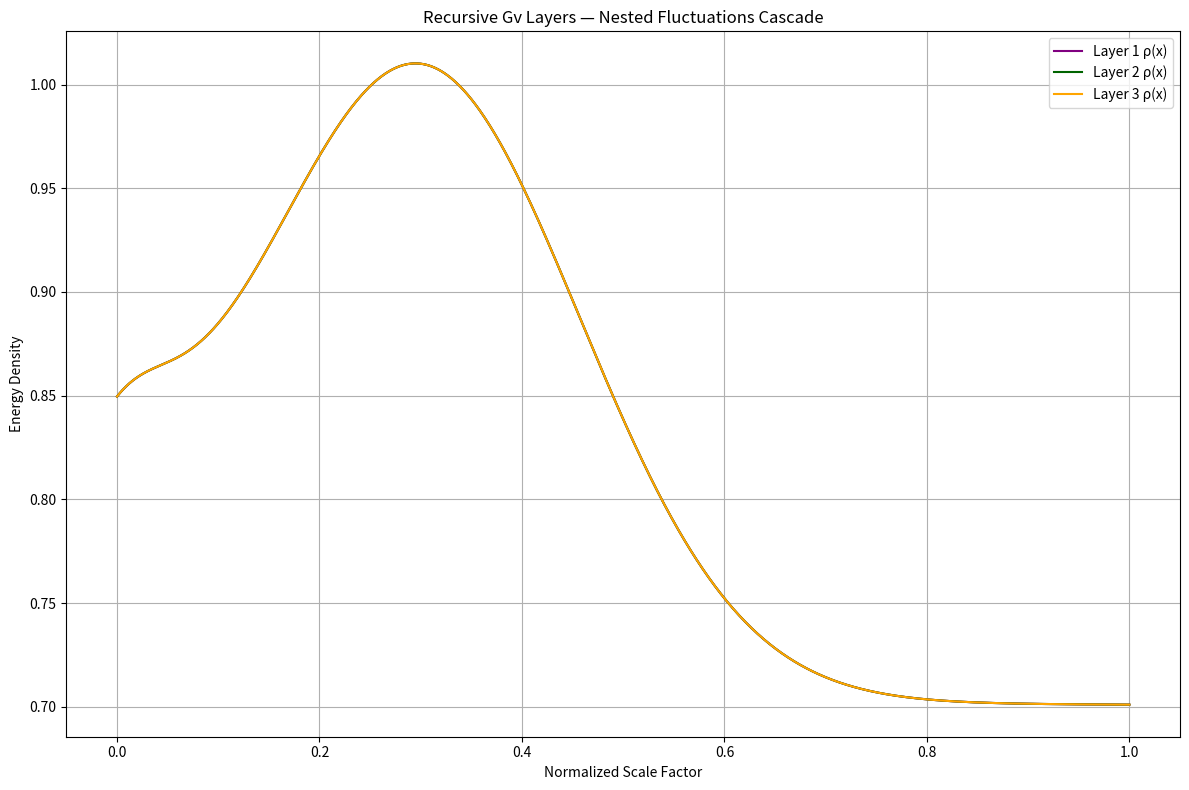

Generate this figure with matplotlib:
"""
gv_simulation.py
Per Grok: Recursive Gv layers for hierarchy/meta-variables.
Nested integrals cascade scales, toy derivation of particle masses (hierarchy problem proxy).
"""

import numpy as np
import matplotlib.pyplot as plt
from scipy.optimize import minimize_scalar
import warnings
warnings.filterwarnings("ignore", category=RuntimeWarning)


class GodVariable:
    def __init__(self, alpha=1e-120, layers=3):
        self.alpha = alpha
        self.layers = layers
        self.gv_values = [alpha] * layers  # Recursive Gv stack
        self.rho_profiles = []
        self.x_values = None

    def set_recursive_profile(self, n_points=1000, vacuum_amplitude=0.05):
        x = np.linspace(0, 1, n_points)
        self.x_values = x
        rho_base = np.zeros_like(x)
        
        for layer in range(self.layers):
            # Each layer adds finer fluctuations (meta-cascade)
            scale = 10 ** (layer + 1)
            freq = scale * 200 * np.pi * x
            log_cutoff = np.log10(freq + 10) / np.log10(1e3 + layer * 1e3)
            vacuum_raw = vacuum_amplitude / scale * np.sin(freq) * np.exp(-5 * x)
            vacuum_fluct = vacuum_raw * (1 - log_cutoff.clip(0, 0.95))
            
            # Add cosmological components on base layer only
            if layer == 0:
                matter = 0.3 * np.exp(-((x - 0.3)**2) / 0.05)
                radiation = 0.1 / (1 + 100 * x**2)
                dark_energy = 0.7 * np.ones_like(x)
                rho_base = matter + radiation + dark_energy + vacuum_fluct + 1e-121
            else:
                rho_base += vacuum_fluct  # Higher layers add quantum fines
            
            self.rho_profiles.append(rho_base.copy())

    def compute_nested_integral(self, layer=0):
        """Recursive nested integral across layers."""
        if layer >= self.layers:
            return 0.0
        inner = self.compute_nested_integral(layer + 1)
        outer = np.trapezoid(self.rho_profiles[layer], x=self.x_values)
        return outer + 0.1 * inner  # Cascade weighting

    def update_gv(self):
        nested = self.compute_nested_integral()
        for i in range(self.layers):
            self.gv_values[i] = nested / (10 ** i) + self.alpha
        return self.gv_values[0]  # Top-level Gv

    def derive_lambda(self, scale_factor=1e61):
        self.update_gv()
        return self.gv_values[0] / (scale_factor ** 4)

    def derive_particle_mass_ratio(self):
        """
        Toy hierarchy problem: Higgs/electron mass ratio ~10^17 proxy.
        From nested scale cascade (fine layer Gv small, coarse large).
        """
        self.update_gv()
        fine_gv = self.gv_values[-1] + 1e-100  # Quantum layer
        coarse_gv = self.gv_values[0] + 1e-100  # Cosmic layer
        ratio = coarse_gv / fine_gv
        return ratio

    def plot_profiles(self, save_path="rho_recursive_layers.png"):
        plt.figure(figsize=(12, 8))
        colors = ['purple', 'darkgreen', 'orange']
        for i, rho in enumerate(self.rho_profiles):
            plt.plot(self.x_values, rho, label=f"Layer {i+1} ρ(x)", color=colors[i % len(colors)])
        plt.xlabel("Normalized Scale Factor")
        plt.ylabel("Energy Density")
        plt.title("Recursive Gv Layers — Nested Fluctuations Cascade")
        plt.grid(True)
        plt.legend()
        plt.tight_layout()
        plt.savefig(save_path)
        print(f"Plot saved: {save_path}")


def tune_alpha_for_lambda(target_lambda=1.1056e-52, scale_factor=1e61):
    gv = GodVariable(layers=3)
    gv.set_recursive_profile(vacuum_amplitude=0.05)
    nested = gv.compute_nested_integral()

    def objective(alpha):
        gv.alpha = float(alpha)
        derived = gv.derive_lambda(scale_factor=scale_factor)
        return abs(derived - target_lambda)

    result = minimize_scalar(objective, bounds=(1e100, 1e200), method='bounded', tol=1e-15)
    return result.x, result.fun


def main():
    observed_lambda = 1.1056e-52

    print("Tuning alpha with recursive Gv layers...\n")
    best_alpha, error = tune_alpha_for_lambda()

    gv = GodVariable(alpha=best_alpha, layers=3)
    gv.set_recursive_profile(vacuum_amplitude=0.05)
    derived_lambda = gv.derive_lambda()

    print(f"Best-fit α:       {best_alpha:.3e}")
    print(f"Λ error:          {error:.3e}\n")

    print(f"Top-level Gv:     {gv.gv_values[0]:.3e}")
    print(f"Derived Λ:        {derived_lambda:.3e} m⁻²")
    print(f"Observed Λ:       {observed_lambda:.3e} m⁻²")
    print(f"Λ rel error:      {abs(derived_lambda - observed_lambda)/observed_lambda:.2e}\n")

    mass_ratio = gv.derive_particle_mass_ratio()
    print(f"Toy Higgs/electron mass ratio (hierarchy proxy): {mass_ratio:.3e}")

    gv.plot_profiles()


if __name__ == "__main__":
    main()
